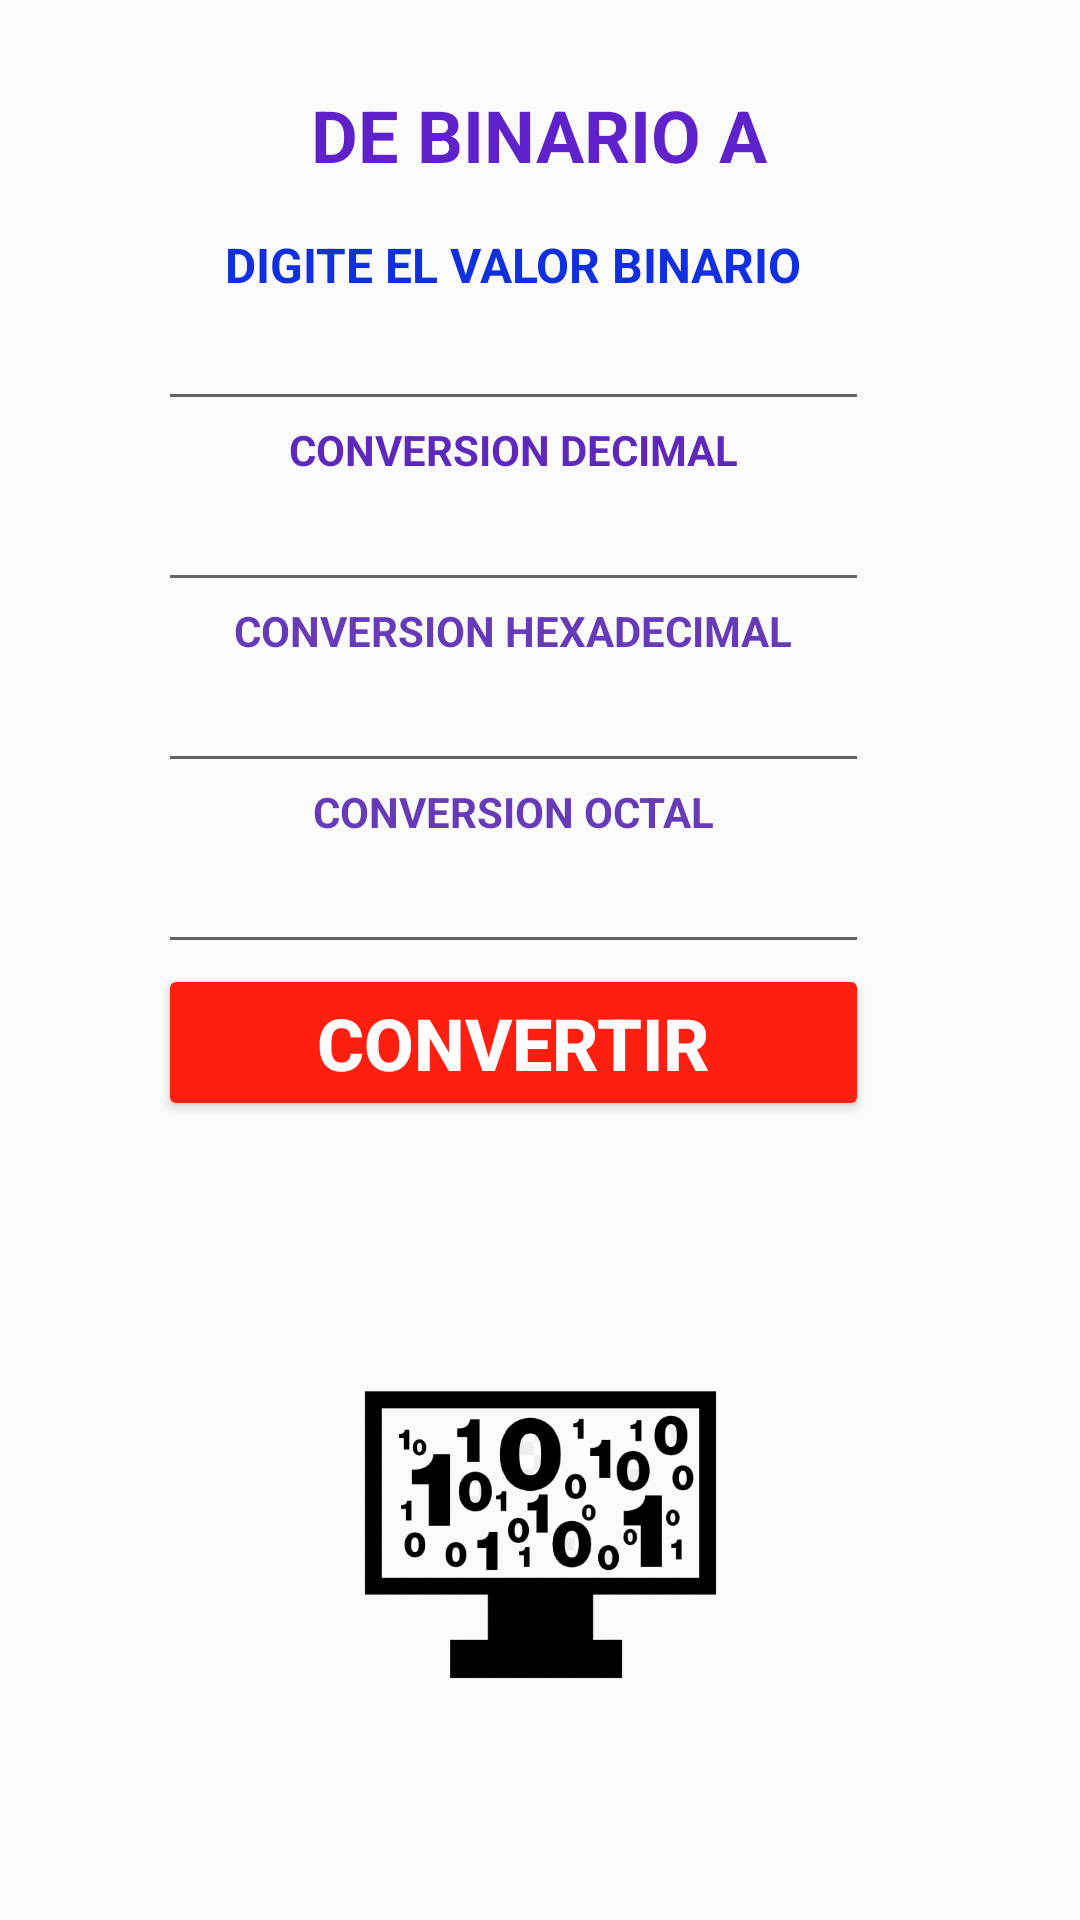

Produce the Android XML layout that renders to this screen, including the resource entries it uses.
<!-- AndroidManifest.xml: application theme Theme.AppCompat.Light.NoActionBar -->
<!-- res/layout/activity_binario.xml -->
<?xml version="1.0" encoding="utf-8"?>
<androidx.constraintlayout.widget.ConstraintLayout xmlns:android="http://schemas.android.com/apk/res/android"
    xmlns:app="http://schemas.android.com/apk/res-auto"
    xmlns:tools="http://schemas.android.com/tools"
    android:layout_width="match_parent"
    android:layout_height="match_parent"
    tools:context=".Binario">

    <TextView
        android:id="@+id/textView2"
        android:layout_width="wrap_content"
        android:layout_height="wrap_content"
        android:text="DE BINARIO A"
        android:textColor="#5F22CA"
        android:textSize="24sp"
        android:textStyle="bold"
        app:layout_constraintBottom_toBottomOf="parent"
        app:layout_constraintEnd_toEndOf="parent"
        app:layout_constraintHorizontal_bias="0.498"
        app:layout_constraintStart_toStartOf="parent"
        app:layout_constraintTop_toTopOf="parent"
        app:layout_constraintVertical_bias="0.047" />

    <TableLayout
        android:layout_width="255dp"
        android:layout_height="410dp"
        app:layout_constraintBottom_toBottomOf="parent"
        app:layout_constraintEnd_toEndOf="parent"
        app:layout_constraintStart_toStartOf="parent"
        app:layout_constraintTop_toTopOf="parent"
        app:layout_constraintVertical_bias="0.336">

        <TableRow
            android:layout_width="match_parent"
            android:layout_height="match_parent">

            <TextView
                android:id="@+id/textView3"
                android:layout_width="237dp"
                android:layout_height="wrap_content"
                android:text="DIGITE EL VALOR BINARIO"
                android:textAlignment="center"
                android:textColor="#1030DF"
                android:textSize="16sp"
                android:textStyle="bold" />

        </TableRow>

        <TableRow
            android:layout_width="match_parent"
            android:layout_height="match_parent">

            <EditText
                android:id="@+id/txtoctal"
                android:layout_width="match_parent"
                android:layout_height="match_parent"
                android:editable="false"
                android:ems="10"
                android:inputType="number"
                android:textAlignment="center" />

        </TableRow>

        <TableRow
            android:layout_width="match_parent"
            android:layout_height="match_parent">

            <TextView
                android:id="@+id/textView4"
                android:layout_width="wrap_content"
                android:layout_height="wrap_content"
                android:text="CONVERSION DECIMAL"
                android:textAlignment="center"
                android:textColor="#5E28BD"
                android:textStyle="bold" />
        </TableRow>

        <TableRow
            android:layout_width="match_parent"
            android:layout_height="match_parent">

            <EditText
                android:id="@+id/txtconvdecimal"
                android:layout_width="wrap_content"
                android:layout_height="wrap_content"
                android:clickable="false"
                android:cursorVisible="false"
                android:ems="10"
                android:focusable="false"
                android:focusableInTouchMode="false"
                android:inputType="number"
                android:textAlignment="center" />

        </TableRow>

        <TableRow
            android:layout_width="match_parent"
            android:layout_height="match_parent">

            <TextView
                android:id="@+id/textView5"
                android:layout_width="wrap_content"
                android:layout_height="wrap_content"
                android:text="CONVERSION HEXADECIMAL"
                android:textAlignment="center"
                android:textColor="#673AB7"
                android:textSize="14sp"
                android:textStyle="bold" />

        </TableRow>

        <TableRow
            android:layout_width="match_parent"
            android:layout_height="match_parent">

            <EditText
                android:id="@+id/txtconvbinario"
                android:layout_width="wrap_content"
                android:layout_height="wrap_content"
                android:ems="10"
                android:focusable="false"
                android:focusableInTouchMode="false"
                android:inputType="textPersonName"
                android:textAlignment="center" />
        </TableRow>

        <TableRow
            android:layout_width="match_parent"
            android:layout_height="match_parent">

            <TextView
                android:id="@+id/textView6"
                android:layout_width="wrap_content"
                android:layout_height="wrap_content"
                android:text="CONVERSION OCTAL"
                android:textAlignment="center"
                android:textColor="#673AB7"
                android:textStyle="bold" />
        </TableRow>

        <TableRow
            android:layout_width="match_parent"
            android:layout_height="match_parent">

            <EditText
                android:id="@+id/txtconvhexadecimal"
                android:layout_width="wrap_content"
                android:layout_height="wrap_content"
                android:ems="10"
                android:inputType="number"
                android:textAlignment="center" />
        </TableRow>

        <TableRow
            android:layout_width="match_parent"
            android:layout_height="match_parent" >

            <Button
                android:id="@+id/btnconverir"
                android:layout_width="wrap_content"
                android:layout_height="wrap_content"
                android:backgroundTint="#FD2010"
                android:text="CONVERTIR"
                android:textColor="#FFFDFD"
                android:textSize="24sp"
                android:textStyle="bold" />
        </TableRow>
    </TableLayout>

    <ImageView
        android:id="@+id/imageView3"
        android:layout_width="215dp"
        android:layout_height="119dp"
        android:layout_marginBottom="68dp"
        app:layout_constraintBottom_toBottomOf="parent"
        app:layout_constraintEnd_toEndOf="parent"
        app:layout_constraintStart_toStartOf="parent"
        app:srcCompat="@mipmap/binario" />

</androidx.constraintlayout.widget.ConstraintLayout>
<!-- resources referenced by this layout -->
<resources>
  <!-- mipmap binario: png bitmap (mipmap-hdpi, 57662 bytes) -->
</resources>
